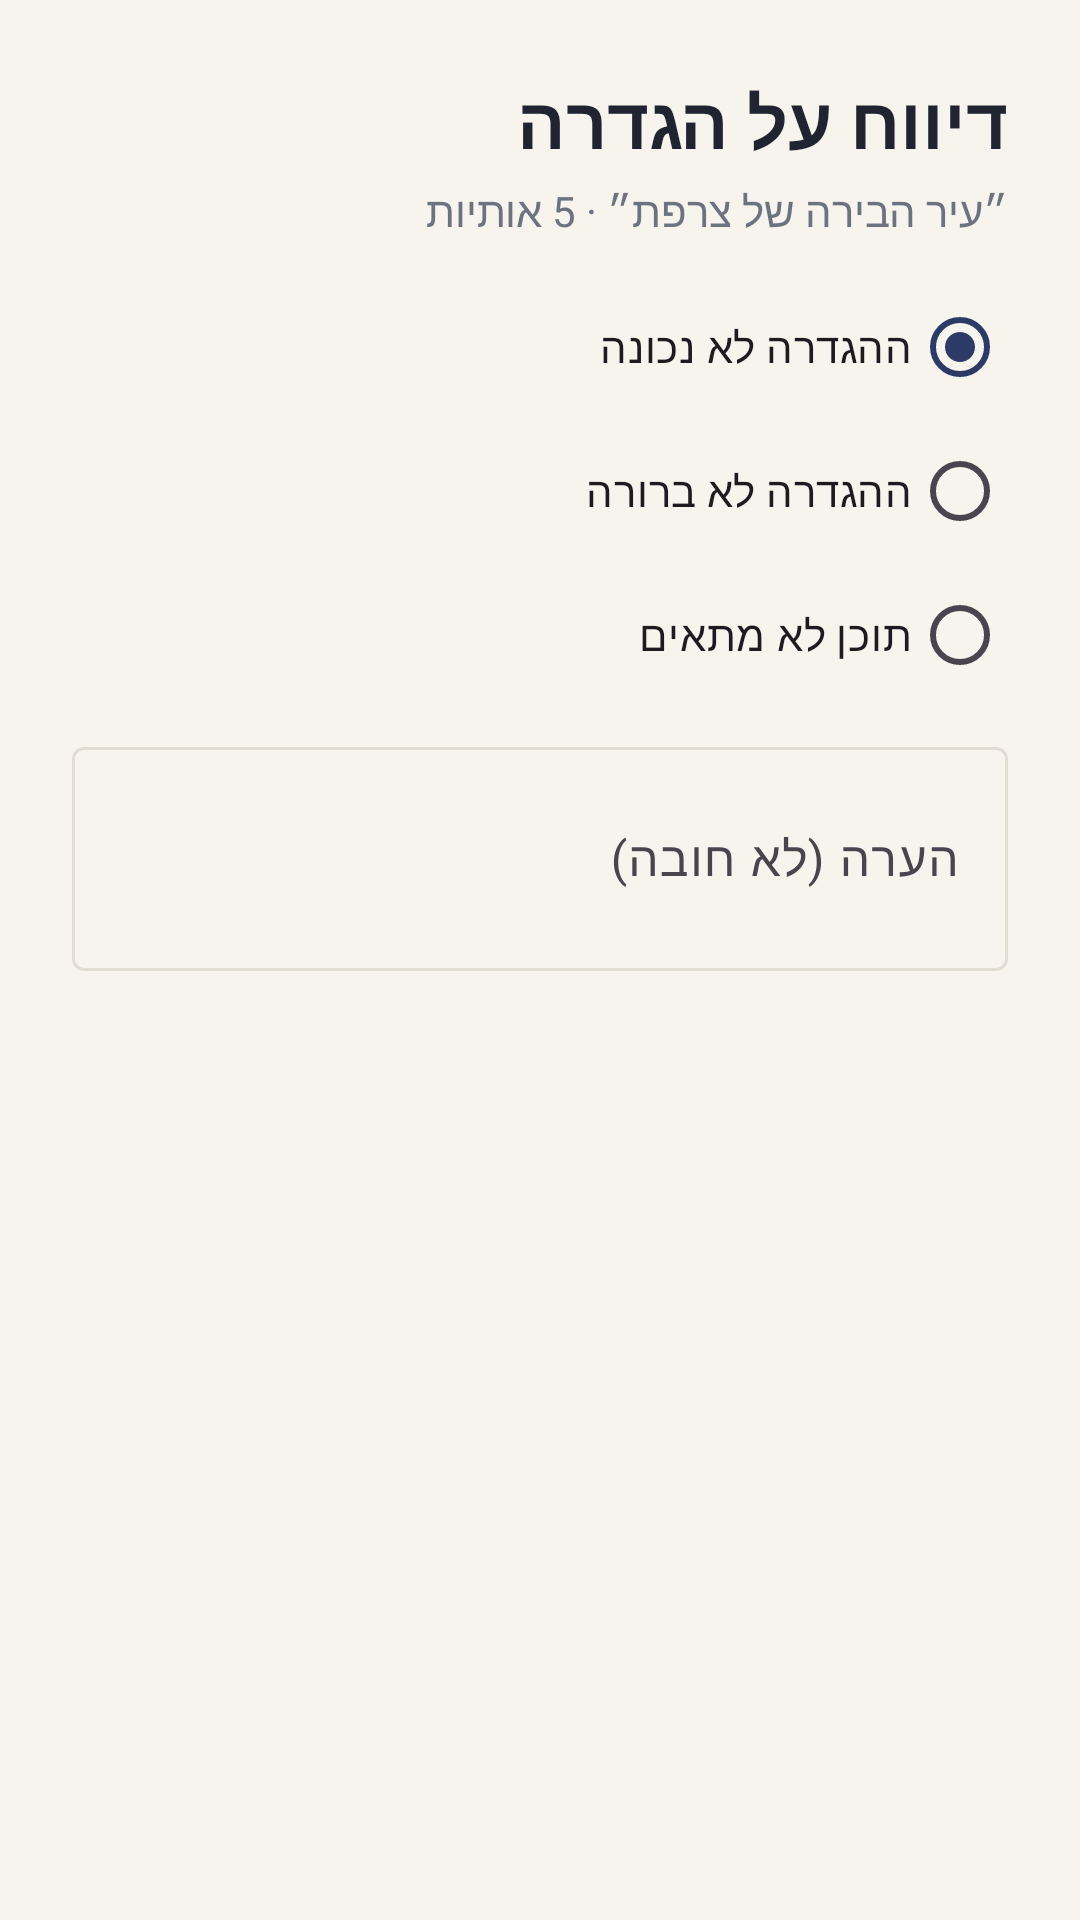

Android layout source for this screen:
<!-- AndroidManifest.xml: application theme Theme.Tashchetz -->
<!-- res/layout/dialog_report.xml -->
<?xml version="1.0" encoding="utf-8"?>
<LinearLayout xmlns:android="http://schemas.android.com/apk/res/android"
    android:layout_width="match_parent"
    android:layout_height="wrap_content"
    android:layoutDirection="rtl"
    android:orientation="vertical"
    android:padding="24dp">

    <TextView
        android:layout_width="wrap_content"
        android:layout_height="wrap_content"
        android:text="דיווח על הגדרה"
        android:textAppearance="@style/TextAppearance.Tashchetz.Title" />

    <TextView
        android:layout_width="wrap_content"
        android:layout_height="wrap_content"
        android:layout_marginTop="4dp"
        android:text="״עיר הבירה של צרפת״ · 5 אותיות"
        android:textColor="@color/text_secondary" />

    <RadioGroup
        android:layout_width="match_parent"
        android:layout_height="wrap_content"
        android:layout_marginTop="12dp">

        <com.google.android.material.radiobutton.MaterialRadioButton
            android:layout_width="wrap_content"
            android:layout_height="wrap_content"
            android:checked="true"
            android:text="ההגדרה לא נכונה" />

        <com.google.android.material.radiobutton.MaterialRadioButton
            android:layout_width="wrap_content"
            android:layout_height="wrap_content"
            android:text="ההגדרה לא ברורה" />

        <com.google.android.material.radiobutton.MaterialRadioButton
            android:layout_width="wrap_content"
            android:layout_height="wrap_content"
            android:text="תוכן לא מתאים" />
    </RadioGroup>

    <com.google.android.material.textfield.TextInputLayout
        style="@style/Widget.Material3.TextInputLayout.OutlinedBox"
        android:layout_width="match_parent"
        android:layout_height="wrap_content"
        android:layout_marginTop="8dp"
        android:hint="הערה (לא חובה)">

        <com.google.android.material.textfield.TextInputEditText
            android:layout_width="match_parent"
            android:layout_height="wrap_content"
            android:inputType="textMultiLine"
            android:minLines="2" />
    </com.google.android.material.textfield.TextInputLayout>
</LinearLayout>
<!-- resources referenced by this layout -->
<resources>
  <color name="text_secondary">#6B7280</color>
  <style name="TextAppearance.Tashchetz.Title" parent="TextAppearance.Material3.HeadlineSmall">
          <item name="android:textStyle">bold</item>
          <item name="android:textColor">@color/text_primary</item>
      </style>
  <style name="Theme.Tashchetz" parent="Theme.Material3.Light.NoActionBar">
          <item name="colorPrimary">@color/ink</item>
          <item name="colorOnPrimary">@color/white</item>
          <item name="colorPrimaryContainer">@color/ink_light</item>
          <item name="colorOnPrimaryContainer">@color/ink_dark</item>
          <item name="colorSecondary">@color/amber</item>
          <item name="colorOnSecondary">@color/text_primary</item>
          <item name="colorSecondaryContainer">@color/amber_light</item>
          <item name="colorSurface">@color/surface</item>
          <item name="colorOnSurface">@color/text_primary</item>
          <item name="colorOutline">@color/outline</item>
          <item name="android:colorBackground">@color/paper</item>
          <item name="android:windowBackground">@color/paper</item>
          <item name="android:statusBarColor">@color/paper</item>
          <item name="android:windowLightStatusBar">true</item>
          <item name="materialCardViewStyle">@style/Widget.Tashchetz.Card</item>
      </style>
  <color name="text_primary">#1F2430</color>
  <color name="ink">#2B3A67</color>
  <color name="white">#FFFFFF</color>
  <color name="ink_light">#E6EBF7</color>
  <color name="ink_dark">#1C2747</color>
  <color name="amber">#F2A541</color>
  <color name="amber_light">#FDF0DC</color>
  <color name="surface">#FFFFFF</color>
  <color name="outline">#E2DDD3</color>
  <color name="paper">#F7F4EE</color>
  <style name="Widget.Tashchetz.Card" parent="Widget.Material3.CardView.Outlined">
          <item name="cardBackgroundColor">@color/surface</item>
          <item name="strokeColor">@color/outline</item>
          <item name="cardCornerRadius">20dp</item>
      </style>
</resources>
